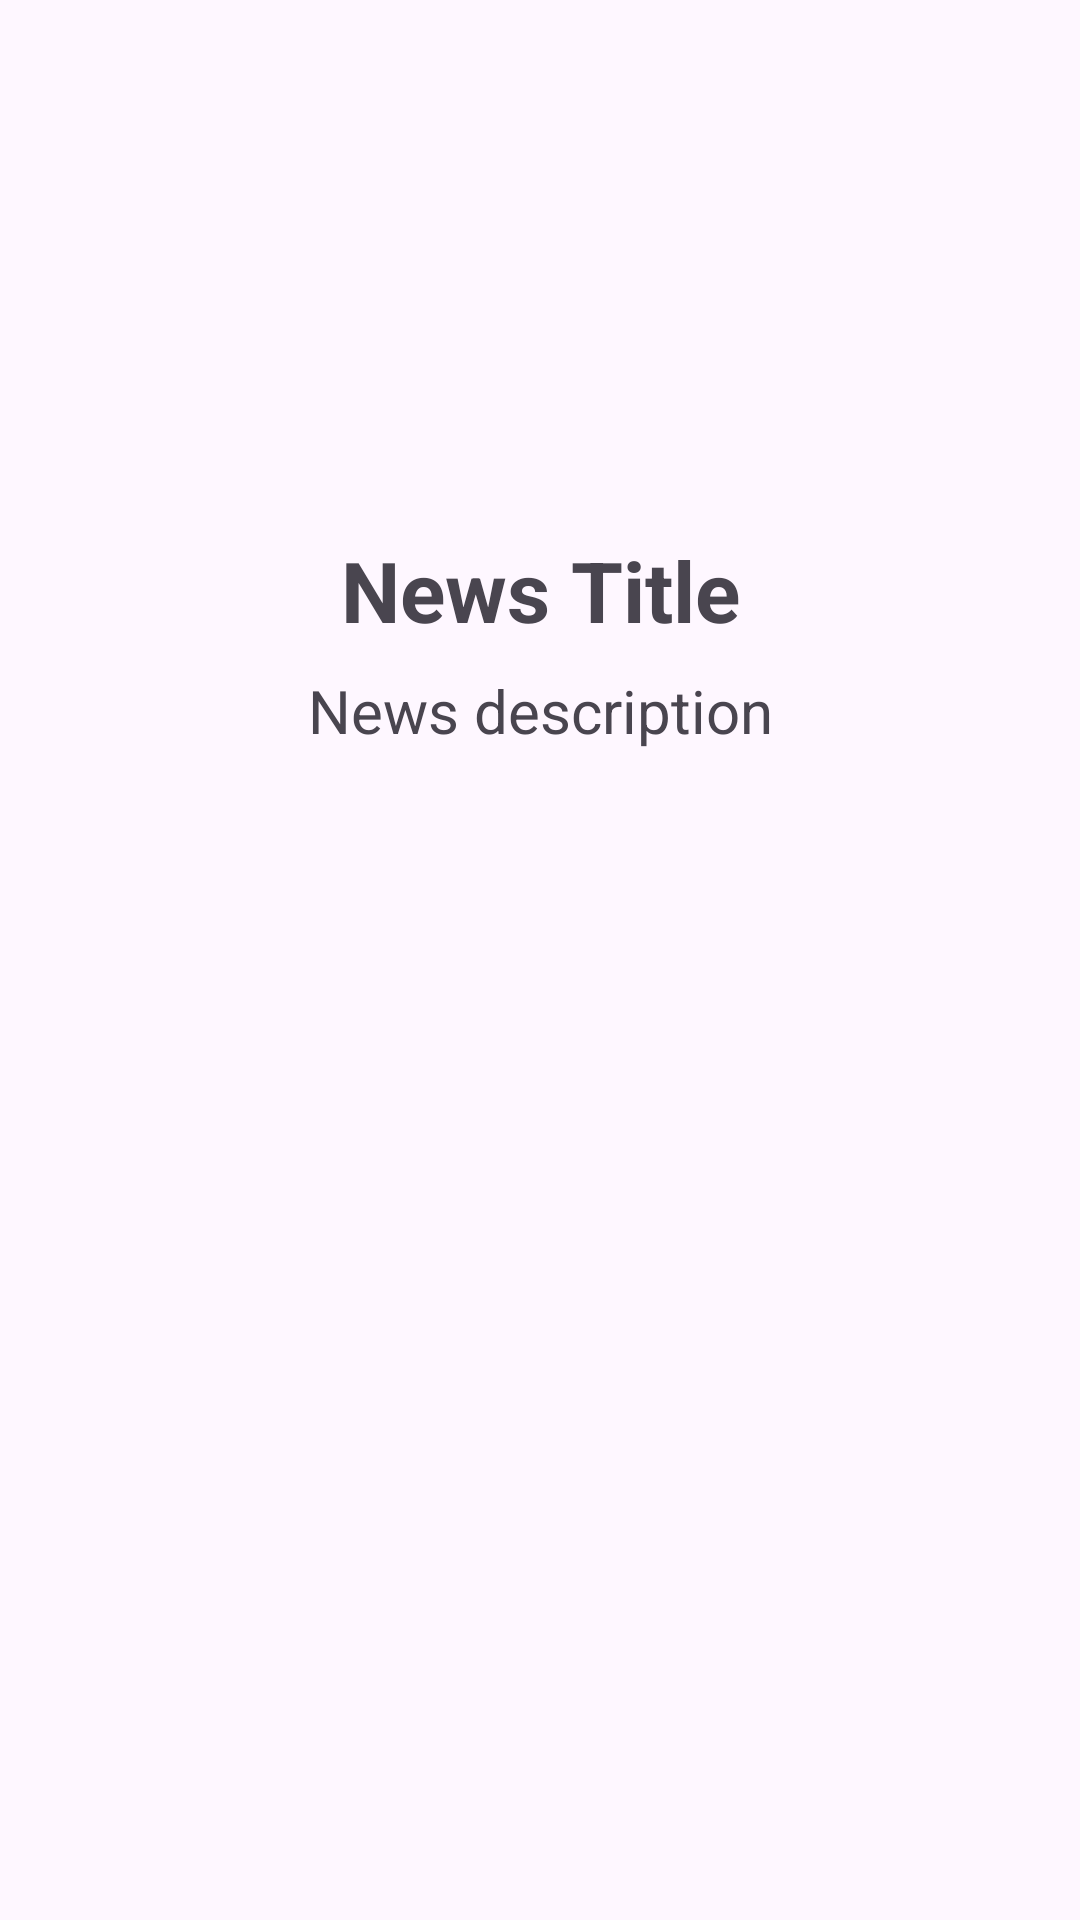

Android layout source for this screen:
<!-- AndroidManifest.xml: application theme Theme.Task51NewsApp -->
<!-- res/layout/relative_news.xml -->
<?xml version="1.0" encoding="utf-8"?>
<LinearLayout xmlns:android="http://schemas.android.com/apk/res/android"
    android:orientation="vertical"
    android:layout_width="match_parent"
    android:layout_height="wrap_content"
    android:padding="20dp">

    <ImageView
        android:id="@+id/relativeNewsImage"
        android:layout_width="match_parent"
        android:layout_height="150dp"
        android:scaleType="centerCrop"
        android:src="@drawable/touch"/>

    <TextView
        android:id="@+id/relativeNewsTitle"
        android:layout_width="match_parent"
        android:layout_height="wrap_content"
        android:text="News Title"
        android:textStyle="bold"
        android:textSize="28sp"
        android:gravity="center"
        android:layout_marginTop="8dp"/>

    <TextView
        android:id="@+id/relativeNewsDescription"
        android:layout_width="match_parent"
        android:layout_height="wrap_content"
        android:text="News description"
        android:textSize="20sp"
        android:gravity="center"
        android:layout_marginTop="8dp"/>

</LinearLayout>
<!-- resources referenced by this layout -->
<resources>
  <style name="Theme.Task51NewsApp" parent="Base.Theme.Task51NewsApp" />
  <style name="Base.Theme.Task51NewsApp" parent="Theme.Material3.DayNight.NoActionBar">
          
          
      </style>
</resources>
